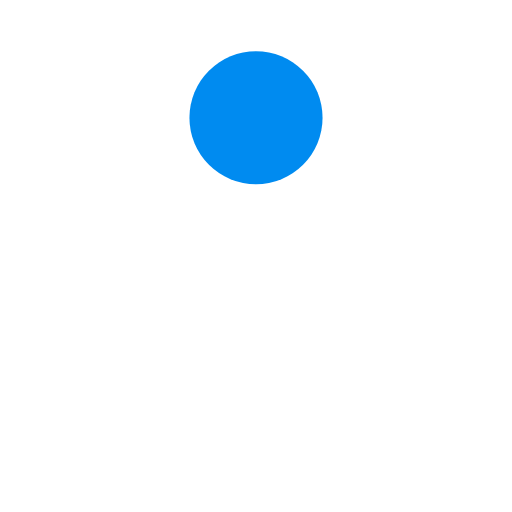
t = 0.00 s
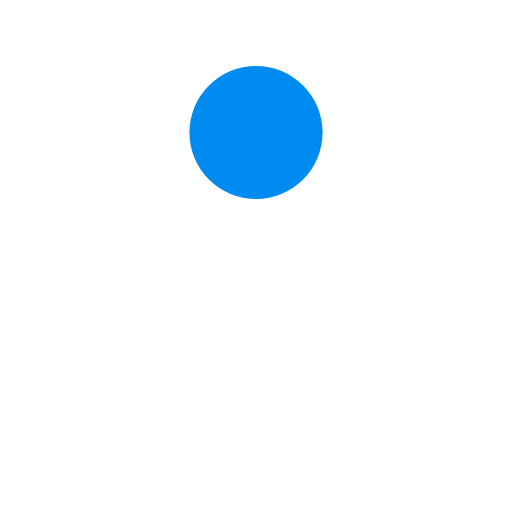
t = 0.13 s
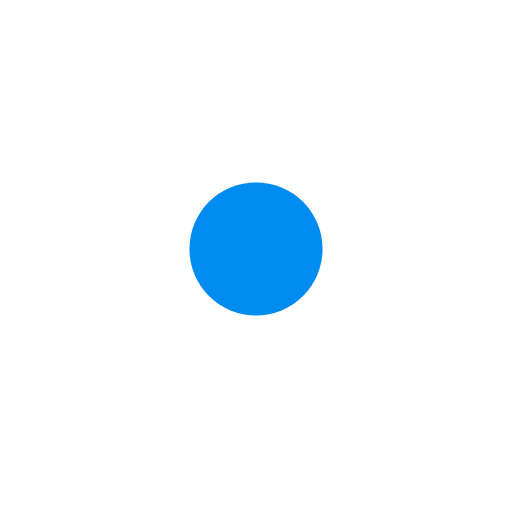
t = 0.38 s
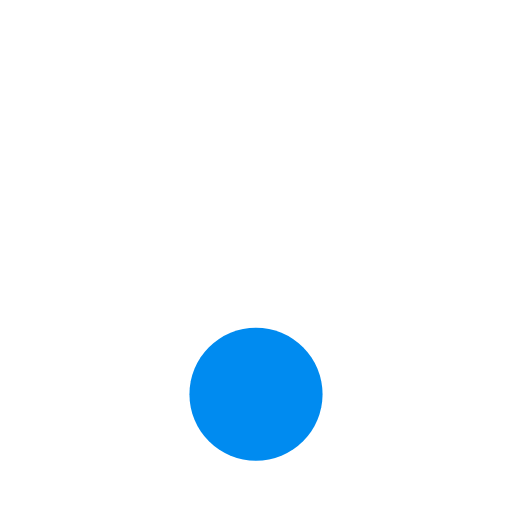
t = 0.50 s
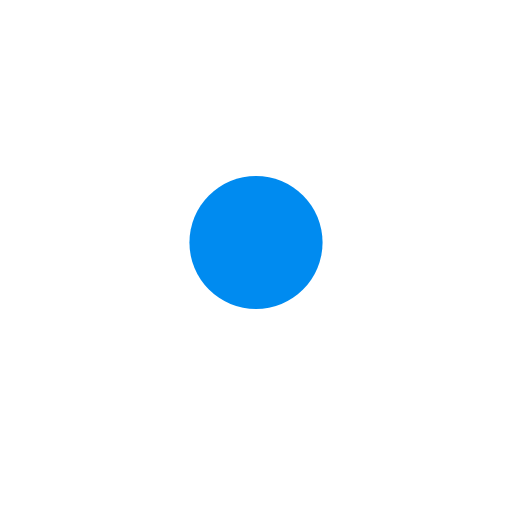
t = 0.63 s
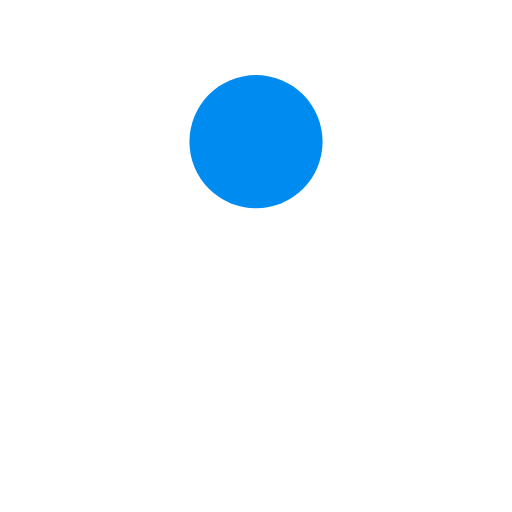
t = 0.88 s

The animated SVG that drew these frames (rendered in a browser with its animation timeline set to each time). Animation: 1 SMIL element (animate=1); one cycle of 1.00 s, repeats indefinitely.

<svg xmlns="http://www.w3.org/2000/svg" viewBox="0 0 100 100" preserveAspectRatio="xMidYMid" width="200" height="200" style="shape-rendering: auto; display: block; background: rgba(255, 255, 255, 0);" xmlns:xlink="http://www.w3.org/1999/xlink"><g><circle fill="#008bf0" r="13" cy="23" cx="50">
  <animate values="23;77;23" keyTimes="0;0.5;1" keySplines="0.45 0 0.9 0.55;0 0.45 0.55 0.9" calcMode="spline" repeatCount="indefinite" dur="1s" attributeName="cy"></animate>
</circle><g></g></g><!-- [ldio] generated by https://loading.io --></svg>